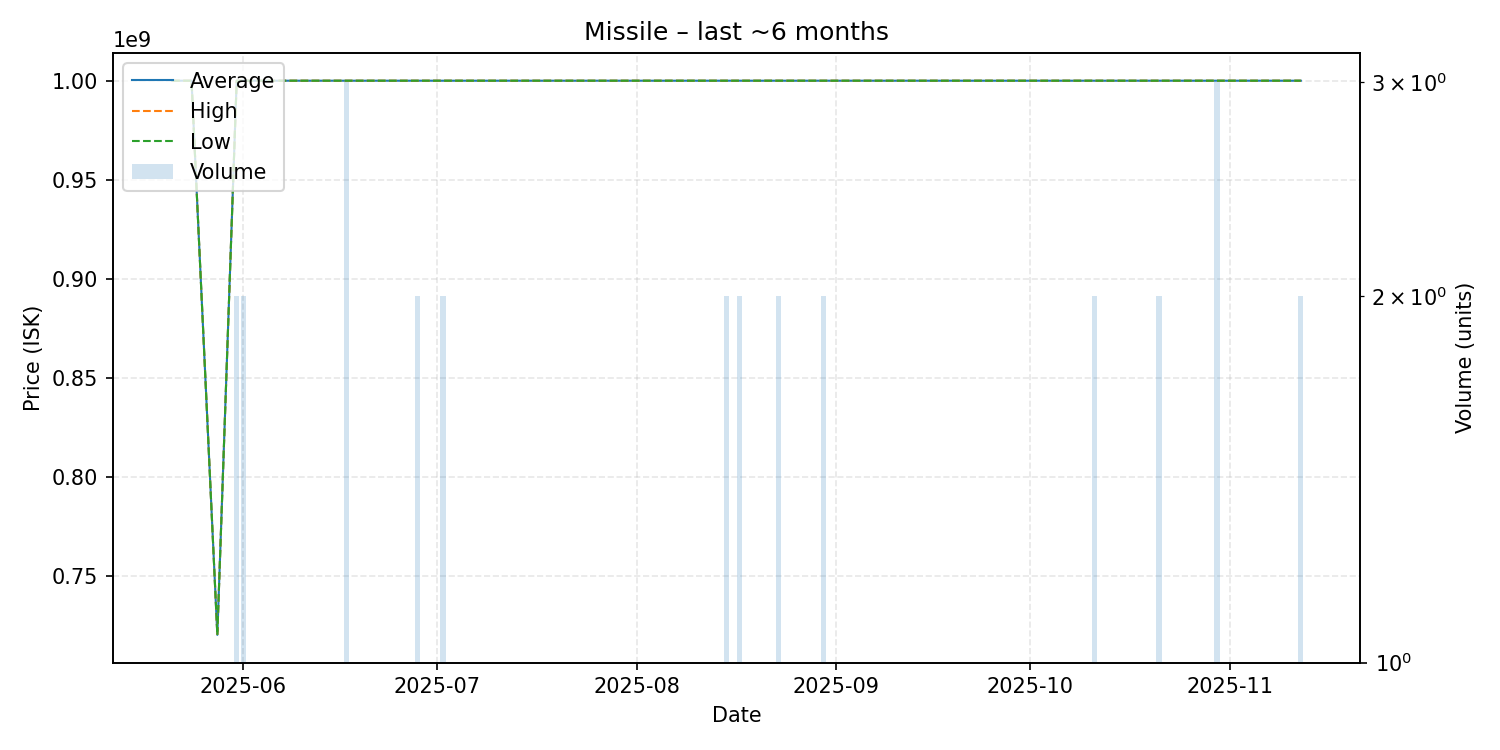

The data file committed next to this chart (first rows):
date, average, highest, lowest, order_count, volume
2025-05-21, 1000000000, 1000000000, 1000000000, 1, 1
2025-05-24, 1000000000, 1000000000, 1000000000, 1, 1
2025-05-28, 720000000, 720000000, 720000000, 1, 1
2025-05-31, 1000000000, 1000000000, 1000000000, 2, 2
2025-06-01, 1000000000, 1000000000, 1000000000, 2, 2
2025-06-06, 1000000000, 1000000000, 1000000000, 1, 1
2025-06-14, 1000000000, 1000000000, 1000000000, 1, 1
2025-06-17, 1000000000, 1000000000, 1000000000, 3, 3
2025-06-18, 1000000000, 1000000000, 1000000000, 1, 1
2025-06-19, 1000000000, 1000000000, 1000000000, 1, 1
2025-06-22, 1000000000, 1000000000, 1000000000, 1, 1
2025-06-26, 1000000000, 1000000000, 1000000000, 1, 1
2025-06-28, 1000000000, 1000000000, 1000000000, 2, 2
2025-07-02, 1000000000, 1000000000, 1000000000, 1, 2
2025-07-05, 1000000000, 1000000000, 1000000000, 1, 1
2025-07-07, 1000000000, 1000000000, 1000000000, 1, 1
2025-07-14, 1000000000, 1000000000, 1000000000, 1, 1
2025-07-19, 1000000000, 1000000000, 1000000000, 1, 1
2025-07-22, 1000000000, 1000000000, 1000000000, 1, 1
2025-07-23, 1000000000, 1000000000, 1000000000, 1, 1
2025-07-26, 1000000000, 1000000000, 1000000000, 1, 1
2025-07-29, 1000000000, 1000000000, 1000000000, 1, 1
2025-07-31, 1000000000, 1000000000, 1000000000, 1, 1
2025-08-12, 1000000000, 1000000000, 1000000000, 1, 1
2025-08-14, 1000000000, 1000000000, 1000000000, 1, 1
2025-08-15, 1000000000, 1000000000, 1000000000, 2, 2
2025-08-17, 1000000000, 1000000000, 1000000000, 2, 2
2025-08-20, 1000000000, 1000000000, 1000000000, 1, 1
2025-08-22, 1000000000, 1000000000, 1000000000, 1, 1
2025-08-23, 1000000000, 1000000000, 1000000000, 2, 2
2025-08-24, 1000000000, 1000000000, 1000000000, 1, 1
2025-08-28, 1000000000, 1000000000, 1000000000, 1, 1
2025-08-30, 1000000000, 1000000000, 1000000000, 2, 2
2025-08-31, 1000000000, 1000000000, 1000000000, 1, 1
2025-09-03, 1000000000, 1000000000, 1000000000, 1, 1
2025-09-06, 1000000000, 1000000000, 1000000000, 1, 1
2025-09-09, 1000000000, 1000000000, 1000000000, 1, 1
2025-09-22, 1000000000, 1000000000, 1000000000, 1, 1
2025-09-23, 1000000000, 1000000000, 1000000000, 1, 1
2025-09-24, 1000000000, 1000000000, 1000000000, 1, 1
2025-10-04, 1000000000, 1000000000, 1000000000, 1, 1
2025-10-08, 1000000000, 1000000000, 1000000000, 1, 1
2025-10-09, 1000000000, 1000000000, 1000000000, 1, 1
2025-10-11, 1000000000, 1000000000, 1000000000, 2, 2
2025-10-12, 1000000000, 1000000000, 1000000000, 1, 1
2025-10-21, 1000000000, 1000000000, 1000000000, 1, 2
2025-10-22, 1000000000, 1000000000, 1000000000, 1, 1
2025-10-26, 1000000000, 1000000000, 1000000000, 1, 1
2025-10-30, 1000000000, 1000000000, 1000000000, 3, 3
2025-11-01, 1000000000, 1000000000, 1000000000, 1, 1
2025-11-02, 1000000000, 1000000000, 1000000000, 1, 1
2025-11-06, 1000000000, 1000000000, 1000000000, 1, 1
2025-11-07, 1000000000, 1000000000, 1000000000, 1, 1
2025-11-09, 1000000000, 1000000000, 1000000000, 1, 1
2025-11-10, 1000000000, 1000000000, 1000000000, 1, 1
2025-11-12, 1000000000, 1000000000, 1000000000, 2, 2
